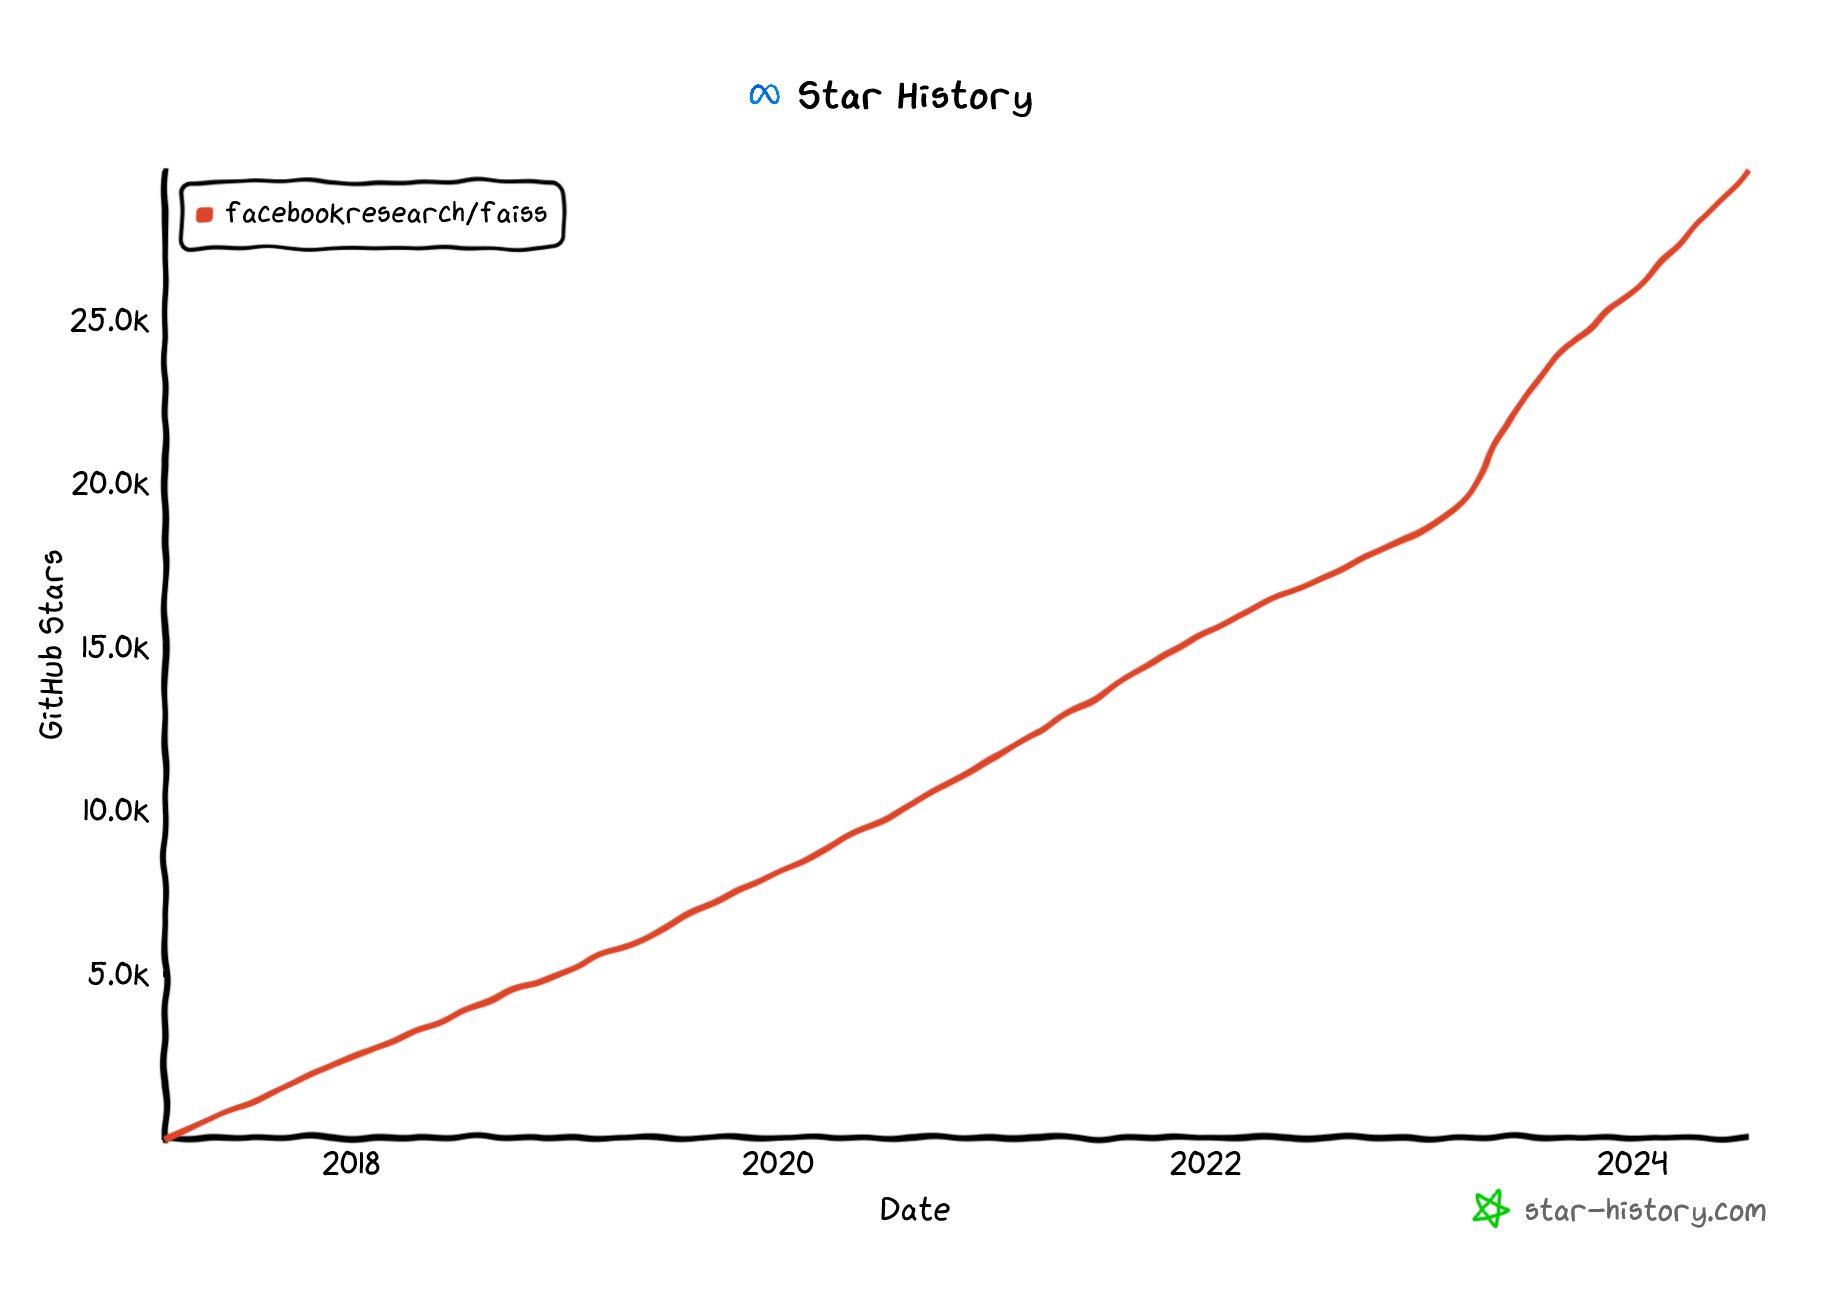

Values plotted in this chart, from the file beside it:
Repository, Date, Stars
facebookresearch/faiss, Thu Feb 16 2017 03:52:46 GMT+0300 (Москв…, стандартное время), 0
facebookresearch/faiss, Fri Jul 13 2018 12:04:23 GMT+0300 (Москв…, стандартное время), 3870
facebookresearch/faiss, Thu Apr 11 2019 07:45:03 GMT+0300 (Москв…, стандартное время), 5850
facebookresearch/faiss, Mon Nov 25 2019 08:36:21 GMT+0300 (Москв…, стандартное время), 7830
facebookresearch/faiss, Mon Jul 06 2020 15:47:50 GMT+0300 (Москв…, стандартное время), 9810
facebookresearch/faiss, Fri Jan 15 2021 00:45:14 GMT+0300 (Москв…, стандартное время), 11760
facebookresearch/faiss, Wed Jul 21 2021 12:30:44 GMT+0300 (Москв…, стандартное время), 13740
facebookresearch/faiss, Thu Jan 27 2022 16:26:17 GMT+0300 (Москв…, стандартное время), 15720
facebookresearch/faiss, Thu Sep 22 2022 05:55:34 GMT+0300 (Москв…, стандартное время), 17700
facebookresearch/faiss, Sat Mar 25 2023 03:43:23 GMT+0300 (Москв…, стандартное время), 19650
facebookresearch/faiss, Tue May 23 2023 10:21:32 GMT+0300 (Москв…, стандартное время), 21630
facebookresearch/faiss, Sat Aug 12 2023 14:18:22 GMT+0300 (Москв…, стандартное время), 23610
facebookresearch/faiss, Mon Dec 11 2023 08:05:33 GMT+0300 (Москв…, стандартное время), 25590
facebookresearch/faiss, Fri Mar 29 2024 12:39:25 GMT+0300 (Москв…, стандартное время), 27540
facebookresearch/faiss, Tue Jul 16 2024 14:59:25 GMT+0300 (Москв…, стандартное время), 29520
facebookresearch/faiss, Fri Jul 19 2024 02:04:04 GMT+0300 (Москв…, стандартное время), 29568
